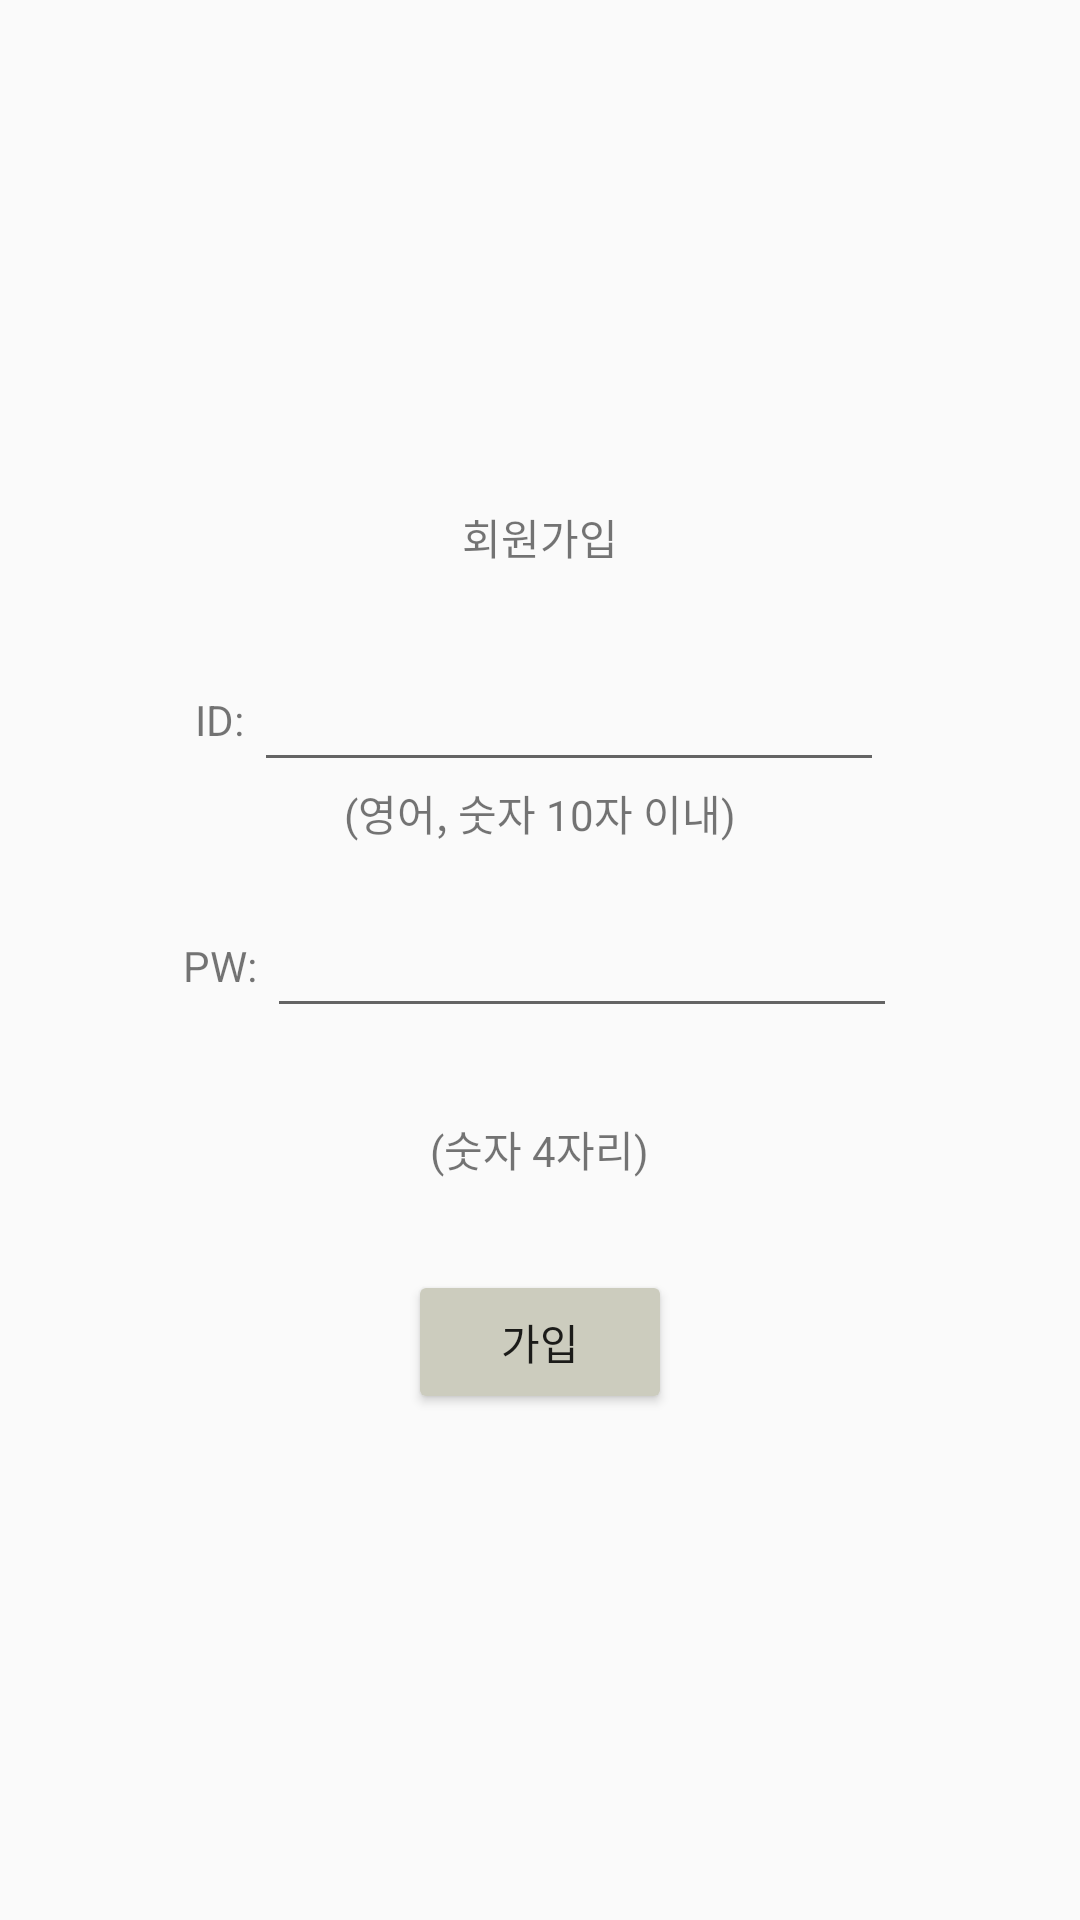

This screen was rendered from an Android layout file. Write that file and the resources it references.
<!-- AndroidManifest.xml: application theme AppTheme -->
<!-- res/layout/activity_join.xml -->
<?xml version="1.0" encoding="utf-8"?>
<LinearLayout
    xmlns:android="http://schemas.android.com/apk/res/android"
    xmlns:app="http://schemas.android.com/apk/res-auto"
    xmlns:tools="http://schemas.android.com/tools"
    android:layout_width="match_parent"
    android:layout_height="match_parent"
    tools:context=".JoinActivity"
    android:gravity="center"
    android:orientation="vertical">

    <TextView
        android:id="@+id/textView3"
        android:layout_width="wrap_content"
        android:layout_height="wrap_content"
        android:text="회원가입"
        android:layout_marginBottom="30dp"/>

    <LinearLayout
        android:layout_width="match_parent"
        android:layout_height="wrap_content"
        android:gravity="center">


        <TextView
            android:id="@+id/textView5"
            android:layout_width="wrap_content"
            android:layout_height="wrap_content"
            android:text="ID: "
            app:layout_constraintBottom_toBottomOf="parent"
            app:layout_constraintEnd_toEndOf="parent"
            app:layout_constraintHorizontal_bias="0.216"
            app:layout_constraintStart_toStartOf="parent"
            app:layout_constraintTop_toTopOf="parent"
            app:layout_constraintVertical_bias="0.373" />

        <EditText
            android:id="@+id/join_id"
            android:layout_width="wrap_content"
            android:layout_height="wrap_content"
            android:ems="10"
            android:inputType="textPersonName"
            android:maxLength="10"/>


    </LinearLayout>



    <TextView
        android:id="@+id/textView7"
        android:layout_width="wrap_content"
        android:layout_height="wrap_content"
        android:text="(영어, 숫자 10자 이내)"
        android:layout_marginBottom="20dp"/>




    <LinearLayout
        android:layout_width="match_parent"
        android:layout_height="wrap_content"
        android:orientation="horizontal"
        android:gravity="center">


        <TextView
            android:id="@+id/textView6"
            android:layout_width="wrap_content"
            android:layout_height="wrap_content"
            android:text="PW: " />



        <EditText
            android:id="@+id/join_pw"
            android:layout_width="wrap_content"
            android:layout_height="wrap_content"
            android:ems="10"
            android:inputType="numberPassword"
            android:maxLength="4"/>


    </LinearLayout>



    <TextView
        android:id="@+id/textView8"
        android:layout_width="wrap_content"
        android:layout_height="wrap_content"
        android:text="(숫자 4자리)"
        android:layout_margin="30dp"/>


    <Button
        android:id="@+id/joinsuc"
        android:layout_width="wrap_content"
        android:layout_height="wrap_content"
        android:backgroundTint="#CCCCBE"
        android:text="가입" />

</LinearLayout>
<!-- resources referenced by this layout -->
<resources>
  <style name="AppTheme" parent="Theme.AppCompat.Light.DarkActionBar">
          <item name="colorPrimary">@color/colorAppBar</item>
          <item name="colorPrimaryDark">@color/colorAppBar</item>
          <item name="colorAccent">@color/colorAppBar</item>
      </style>
</resources>
